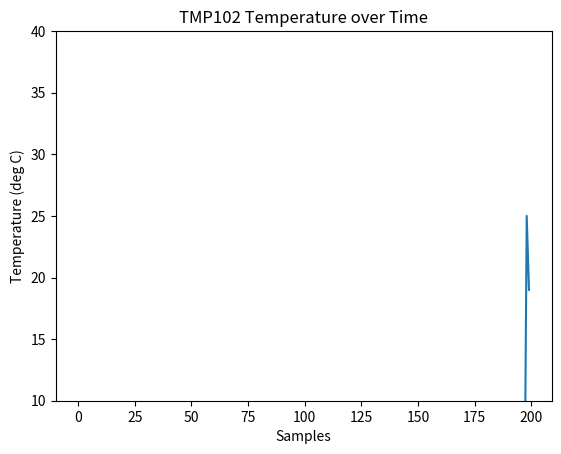

Source code (Python):
import matplotlib.pyplot as plt
import matplotlib.animation as animation
import random

# Parameters
x_len = 200  # Number of points to display
y_range = [10, 40]  # Range of possible Y values to display

# Create figure for plotting
fig = plt.figure()
ax = fig.add_subplot(1, 1, 1)
xs = list(range(0, 200))
ys = [0] * x_len
ax.set_ylim(y_range)

# Create a blank line. We will update the line in animate
line, = ax.plot(xs, ys)

# Add labels
plt.title('TMP102 Temperature over Time')
plt.xlabel('Samples')
plt.ylabel('Temperature (deg C)')


# This function is called periodically from FuncAnimation
def animate(i, ys):
    # Read temperature (Celsius) from TMP102
    temp_c = random.randint(y_range[0], y_range[1])

    # Add y to list
    ys.append(temp_c)

    # Limit y list to set number of items
    ys = ys[-x_len:]

    # Update line with new Y values
    line.set_ydata(ys)

    return line,


# Set up plot to call animate() function periodically
ani = animation.FuncAnimation(fig,
                              animate,
                              fargs=(ys,),
                              interval=50,
                              blit=True)
plt.show()
